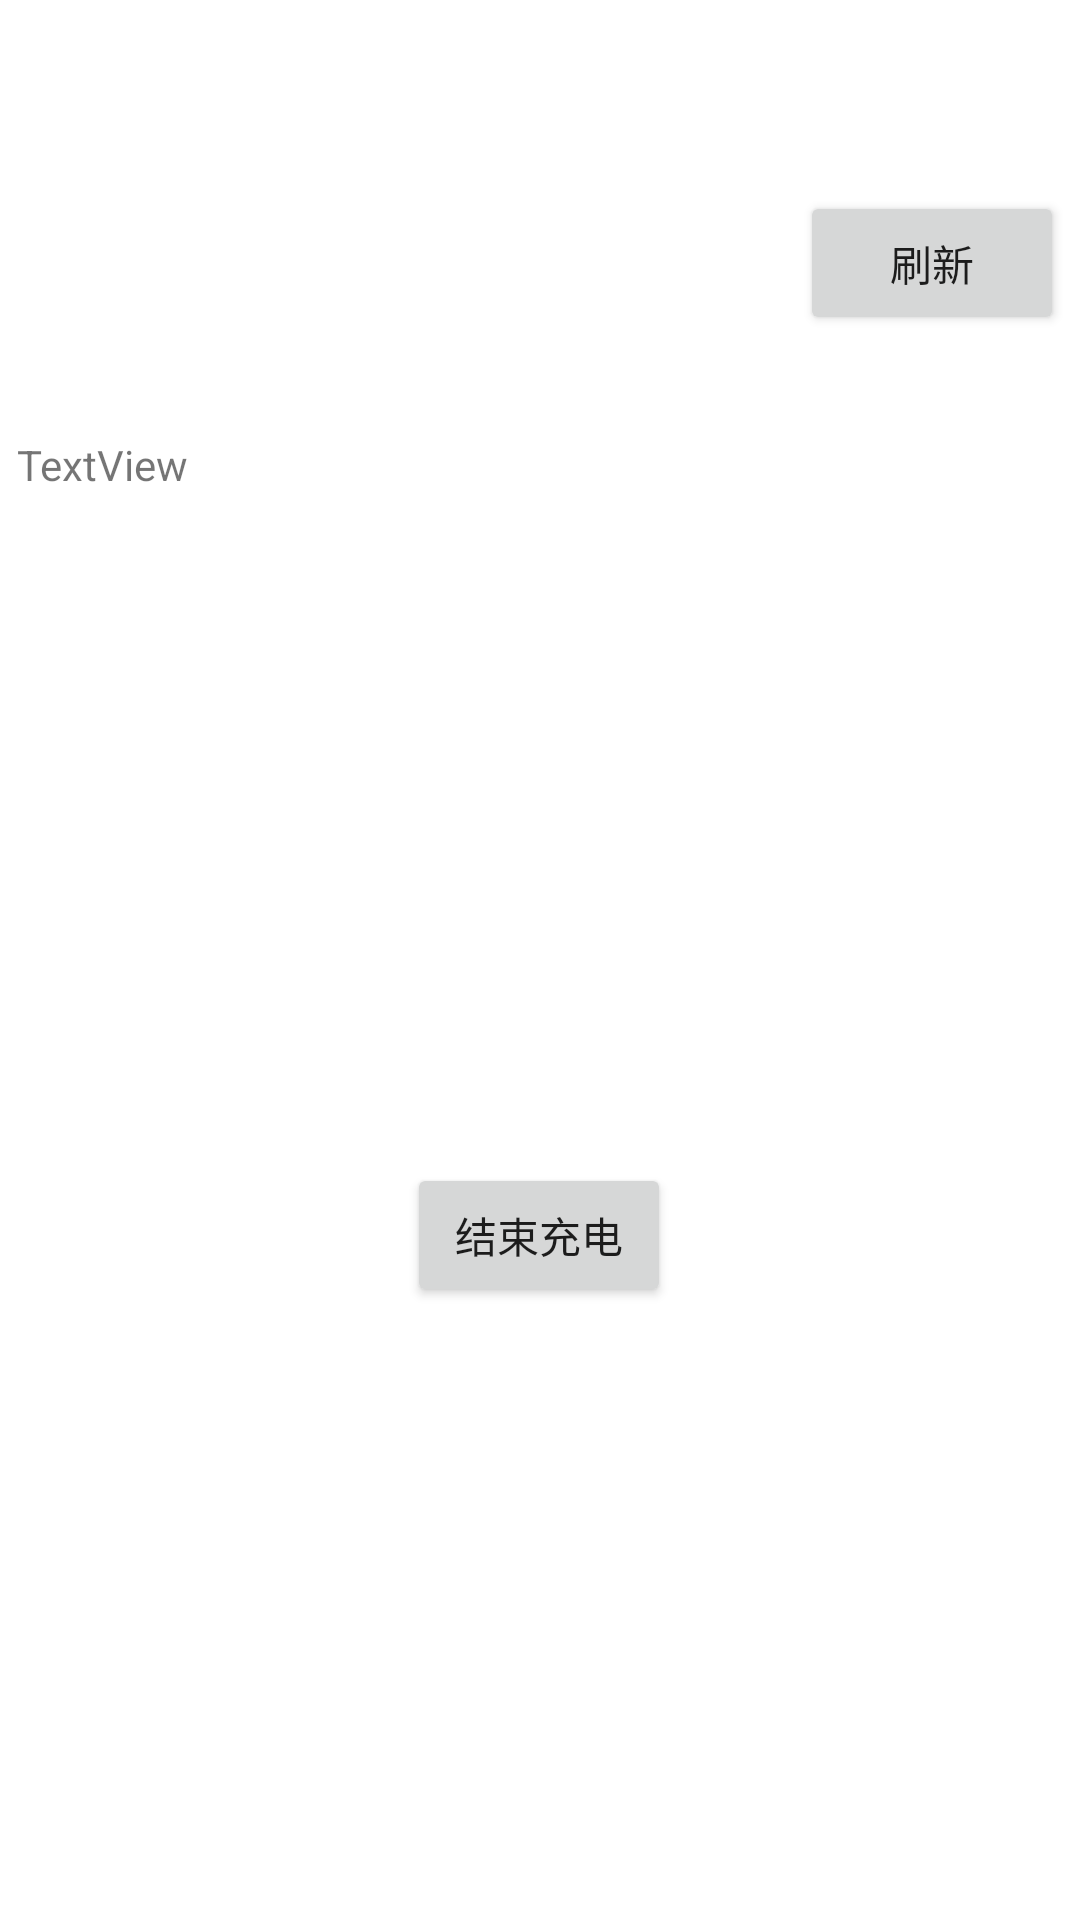

Layout XML and referenced resources for this Android screen:
<!-- AndroidManifest.xml: application theme Theme.OrderAppDemo -->
<!-- res/layout/fragment_slideshow.xml -->
<androidx.constraintlayout.widget.ConstraintLayout xmlns:android="http://schemas.android.com/apk/res/android"
    xmlns:app="http://schemas.android.com/apk/res-auto"
    xmlns:tools="http://schemas.android.com/tools"
    android:layout_width="match_parent"
    android:layout_height="match_parent"
    tools:context="com.yang.main.ui.slideshow.SlideshowFragment">

    <TextView
        android:id="@+id/textView11"
        android:layout_width="349dp"
        android:layout_height="219dp"
        android:text="TextView"
        app:layout_constraintBottom_toBottomOf="parent"
        app:layout_constraintEnd_toEndOf="parent"
        app:layout_constraintStart_toStartOf="parent"
        app:layout_constraintTop_toTopOf="parent"
        app:layout_constraintVertical_bias="0.345" />

    <Button
        android:id="@+id/button5"
        android:layout_width="wrap_content"
        android:layout_height="wrap_content"
        android:text="结束充电"
        app:layout_constraintBottom_toBottomOf="parent"
        app:layout_constraintEnd_toEndOf="@+id/textView11"
        app:layout_constraintHorizontal_bias="0.498"
        app:layout_constraintStart_toStartOf="@+id/textView11"
        app:layout_constraintTop_toBottomOf="@+id/textView11"
        app:layout_constraintVertical_bias="0.102" />

    <Button
        android:id="@+id/button6"
        android:layout_width="wrap_content"
        android:layout_height="wrap_content"
        android:text="刷新"
        app:layout_constraintBottom_toTopOf="@+id/textView11"
        app:layout_constraintEnd_toEndOf="@+id/textView11"
        app:layout_constraintHorizontal_bias="1.0"
        app:layout_constraintStart_toStartOf="@+id/textView11"
        app:layout_constraintTop_toTopOf="parent"
        app:layout_constraintVertical_bias="0.653" />
</androidx.constraintlayout.widget.ConstraintLayout>
<!-- resources referenced by this layout -->
<resources>
  <style name="Theme.OrderAppDemo" parent="Theme.MaterialComponents.DayNight.DarkActionBar">
          
          <item name="colorPrimary">@color/purple_500</item>
          <item name="colorPrimaryVariant">@color/purple_700</item>
          <item name="colorOnPrimary">@color/white</item>
          
          <item name="colorSecondary">@color/teal_200</item>
          <item name="colorSecondaryVariant">@color/teal_700</item>
          <item name="colorOnSecondary">@color/black</item>
          
          <item name="android:statusBarColor">?attr/colorPrimaryVariant</item>
          
      </style>
  <!-- not gathered from this repository: default colours our renderer supplied (Android Studio template values) -->
  <color name="purple_500">#FF6200EE</color>
  <color name="purple_700">#FF3700B3</color>
  <color name="teal_200">#FF03DAC5</color>
  <color name="teal_700">#FF018786</color>
  <color name="black">#FF000000</color>
  <color name="white">#FFFFFFFF</color>
</resources>
